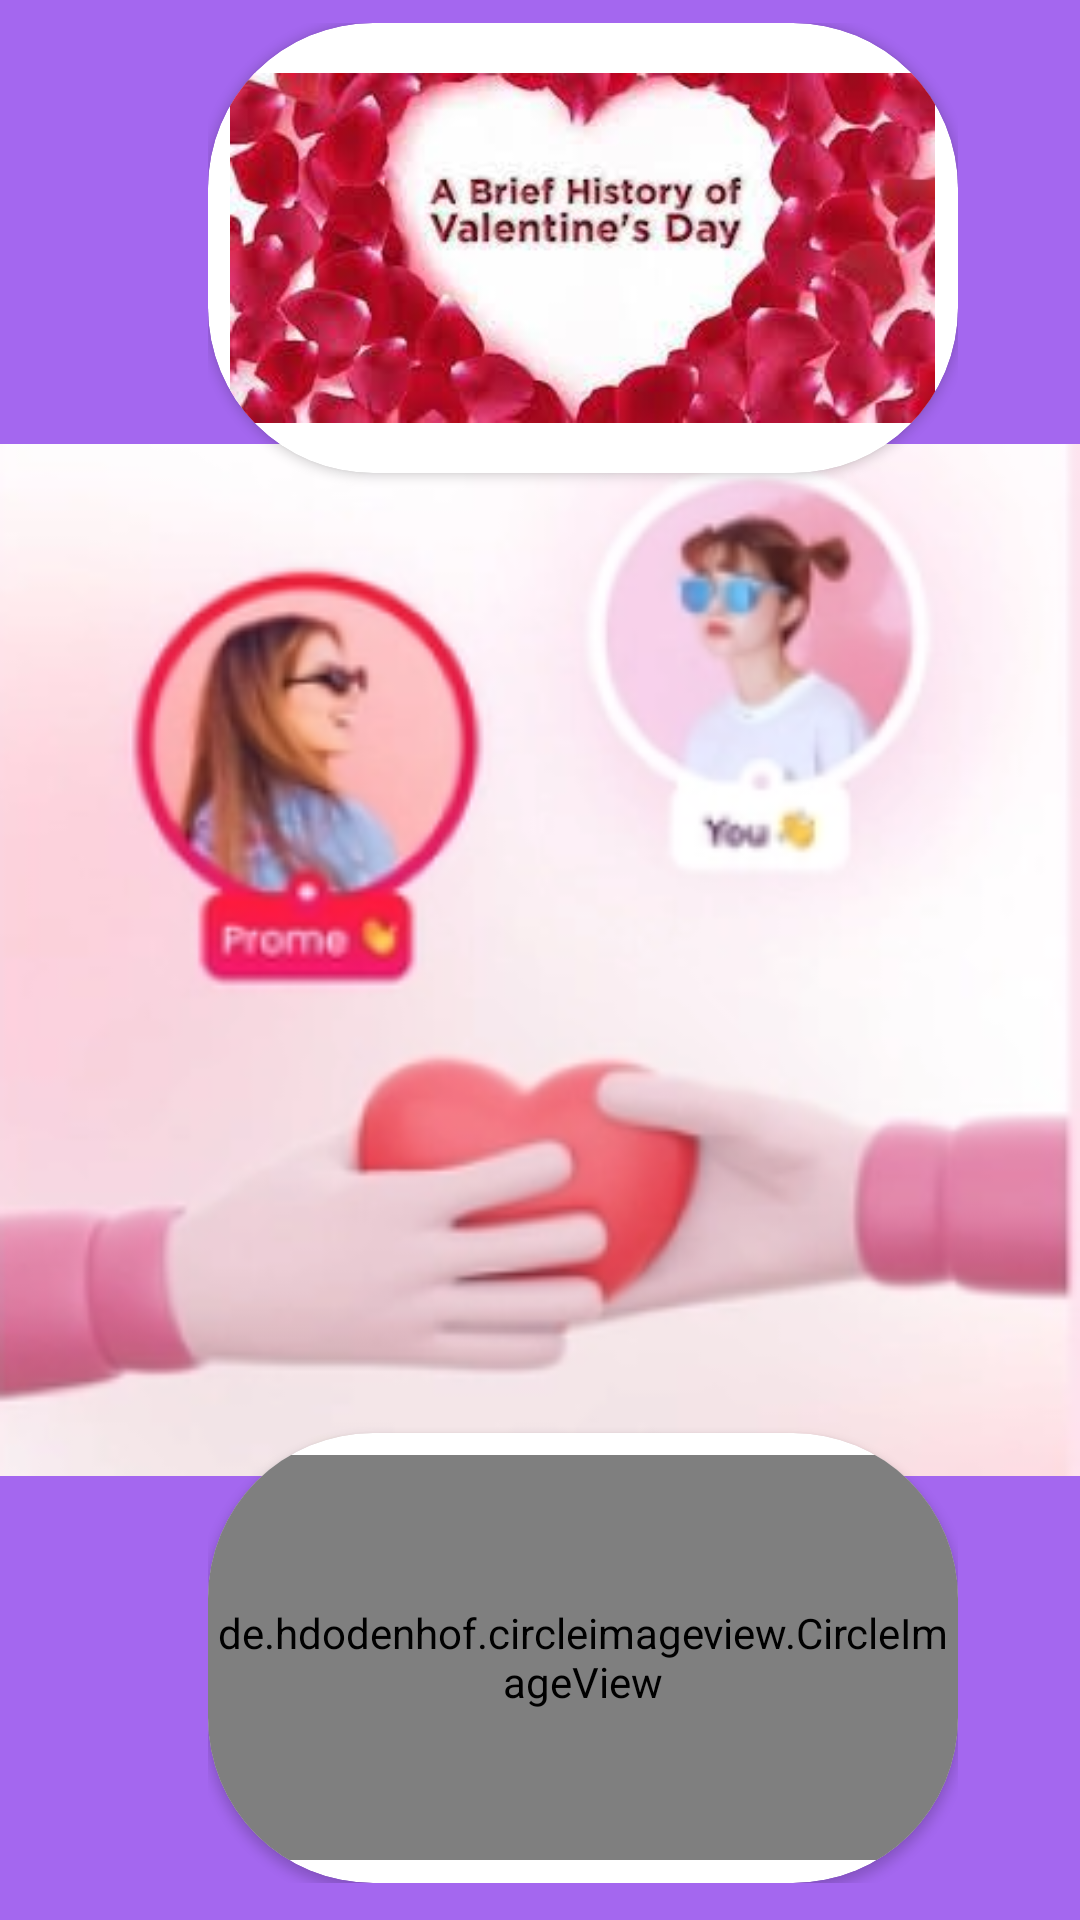

Layout XML and referenced resources for this Android screen:
<!-- AndroidManifest.xml: application theme Theme.AssignmentValentineAppday14 -->
<!-- res/layout/activity_main.xml -->
<?xml version="1.0" encoding="utf-8"?>
<androidx.constraintlayout.widget.ConstraintLayout xmlns:android="http://schemas.android.com/apk/res/android"
    xmlns:app="http://schemas.android.com/apk/res-auto"
    xmlns:tools="http://schemas.android.com/tools"
    android:layout_width="match_parent"
    android:layout_height="match_parent"
    android:background="#A467EF"
    android:orientation="vertical"
    tools:context=".MainActivity">

    <ImageView
        android:id="@+id/imageView"
        android:layout_width="match_parent"
        android:layout_height="match_parent"
        android:src="@drawable/card_1" />
    <LinearLayout
        android:layout_width="250dp"
        android:layout_height="wrap_content"
        android:layout_gravity="center"
        android:orientation="vertical"
        app:layout_constraintBottom_toBottomOf="parent"
        app:layout_constraintEnd_toEndOf="parent"
        app:layout_constraintHorizontal_bias="0.63"
        app:layout_constraintStart_toStartOf="parent"
        app:layout_constraintTop_toTopOf="@+id/imageView"
        app:layout_constraintVertical_bias="0.377">

        <androidx.cardview.widget.CardView
            android:id="@+id/cardview_history"
            android:layout_width="250dp"
            android:layout_height="150dp"
            android:backgroundTint="#FFFFFF"
            android:elevation="75dp"
            app:cardCornerRadius="55dp">

            <ImageView
                android:layout_width="235dp"
                android:layout_height="150dp"
                android:layout_gravity="center"
                android:src="@drawable/history_valentine" />
        </androidx.cardview.widget.CardView>

        <androidx.cardview.widget.CardView
            android:id="@+id/cardview_message"
            android:layout_width="250dp"
            android:layout_height="150dp"
            android:layout_marginTop="320dp"
            android:backgroundTint="#FFFFFF"
            android:elevation="75dp"
            app:cardCornerRadius="55dp">
            <de.hdodenhof.circleimageview.CircleImageView
                android:layout_width="250dp"
                android:layout_height="135dp"
                android:layout_centerInParent="true"
                android:layout_gravity="center"
                android:src="@drawable/message"
                app:civ_border_color="#F3A7C7"
                app:civ_border_width="7dp" />
        </androidx.cardview.widget.CardView>
    </LinearLayout>
</androidx.constraintlayout.widget.ConstraintLayout>
<!-- resources referenced by this layout -->
<resources>
  <!-- drawable card_1: png bitmap (drawable, 78879 bytes) -->
  <!-- drawable history_valentine: jpg bitmap (drawable, 9015 bytes) -->
  <!-- drawable message: jpg bitmap (drawable, 3316 bytes) -->
  <style name="Theme.AssignmentValentineAppday14" parent="Theme.MaterialComponents.DayNight.DarkActionBar">
          
          <item name="colorPrimary">@color/purple_500</item>
          <item name="colorPrimaryVariant">@color/purple_700</item>
          <item name="colorOnPrimary">@color/white</item>
          
          <item name="colorSecondary">@color/teal_200</item>
          <item name="colorSecondaryVariant">@color/teal_700</item>
          <item name="colorOnSecondary">@color/black</item>
          
          <item name="android:statusBarColor">?attr/colorPrimaryVariant</item>
          
      </style>
  <!-- not gathered from this repository: default colours our renderer supplied (Android Studio template values) -->
  <color name="purple_500">#FF6200EE</color>
  <color name="purple_700">#FF3700B3</color>
  <color name="teal_200">#FF03DAC5</color>
  <color name="teal_700">#FF018786</color>
  <color name="black">#FF000000</color>
  <color name="white">#FFFFFFFF</color>
</resources>
